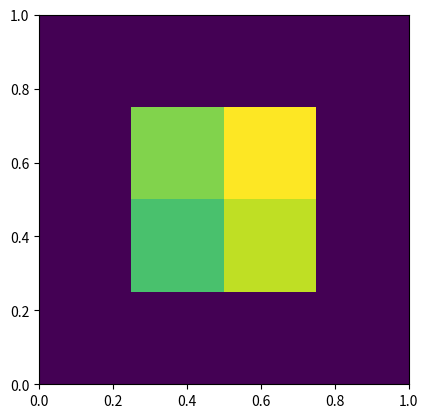

Here is the Python script that generated this plot:
import numpy as np
import matplotlib.pyplot as plt
from matplotlib import cm

def solve(matrix: np.matrix, values: np.array, eps: float = 1e-5, w: float = 1, iter_max=1e5):
    if w <= 0 or w >= 2:
        exit(f"Invalid value of {w = }. w must be in (0, 2)")
    x = values.copy()
    iterations = 0
    while True:
        # print(x)
        iterations += 1
        x_prev = x.copy()
        for i in range(len(matrix)):
            x[i] = (1 - w) * x[i] + w / matrix[i, i] * (values[i] - sum(matrix[i, j] * x[j] for j in range(i)) - sum(
                matrix[i, j] * x[j] for j in range(i + 1, len(matrix))))
        norm = np.linalg.norm(x - x_prev, ord=1)
        if norm < eps or iterations > iter_max:
            break
        print(iterations, norm, "\r")

    return x, iterations

def g(x, y):
    return -x*y*(x-1)*(y-1)*(2*y+x)
    # return 0
    # return x**2 * y*(x-1)*(y-1)*(1+x)**2

def phi(x, y):
    return 0
    # return x + y**2



ax, bx = 0, 1
ay, by = 0, 1
n = 3
m = 3

hx = bx/n
hy = by/m
xl = np.linspace(ax, bx, num=n+1)
yl = np.linspace(ay, by, num=m+1)

matrix = np.zeros(((n+1)**2, (m+1)**2))
values = np.zeros((n+1, m+1))

for i in range(1,n):
    for j in range(1,m):
        mat = np.zeros((n+1, m+1))
        
        mat[i+1, j] = mat[i-1, j] = 1/hx**2
        mat[i, j+1] = mat[i, j-1] = 1/hy**2
        mat[i, j] = -2 * (1/hx**2 + 1/hy**2)
        
        matrix[i * (n+1) + j] = mat.flatten()
        
        values[i, j] = g(xl[i], yl[j])

for i in range(n+1):
    for j in [0, m]:
        mat = np.zeros((n+1, m+1))
        
        mat[i, j] = 1
        
        matrix[i * (n+1) + j] = mat.flatten()
        
        values[i, j] = phi(xl[i], yl[j])

for i in [0, n]:
    for j in range(1,m):
        mat = np.zeros((n+1, m+1))
        
        mat[i, j] = 1
        
        matrix[i * (n+1) + j] = mat.flatten()
        
        values[i, j] = phi(xl[i], yl[j])

values = values.flatten()

print(matrix)
# print(values)

# u, it = solve(matrix, values, eps=1e-5)
# print(it)
u = np.linalg.solve(matrix, values)
uu = u.reshape(n+1, m+1)


xx, yy = np.meshgrid(xl, yl)
        
# fig, ax = plt.subplots(subplot_kw={"projection": "3d"})
# ax.plot_surface(xx, yy, uu, 
#                 cmap=cm.plasma,
#                 linewidth=0, antialiased=True)
# # ax.set_title(leg[i])
# ax.set_xlabel('x')
# ax.set_ylabel('y')
# ax.set_zlabel('u')

plt.imshow(uu, origin='lower', extent=[ax,bx,ay,by])

# print(cm.cmaps_listed)
plt.show()